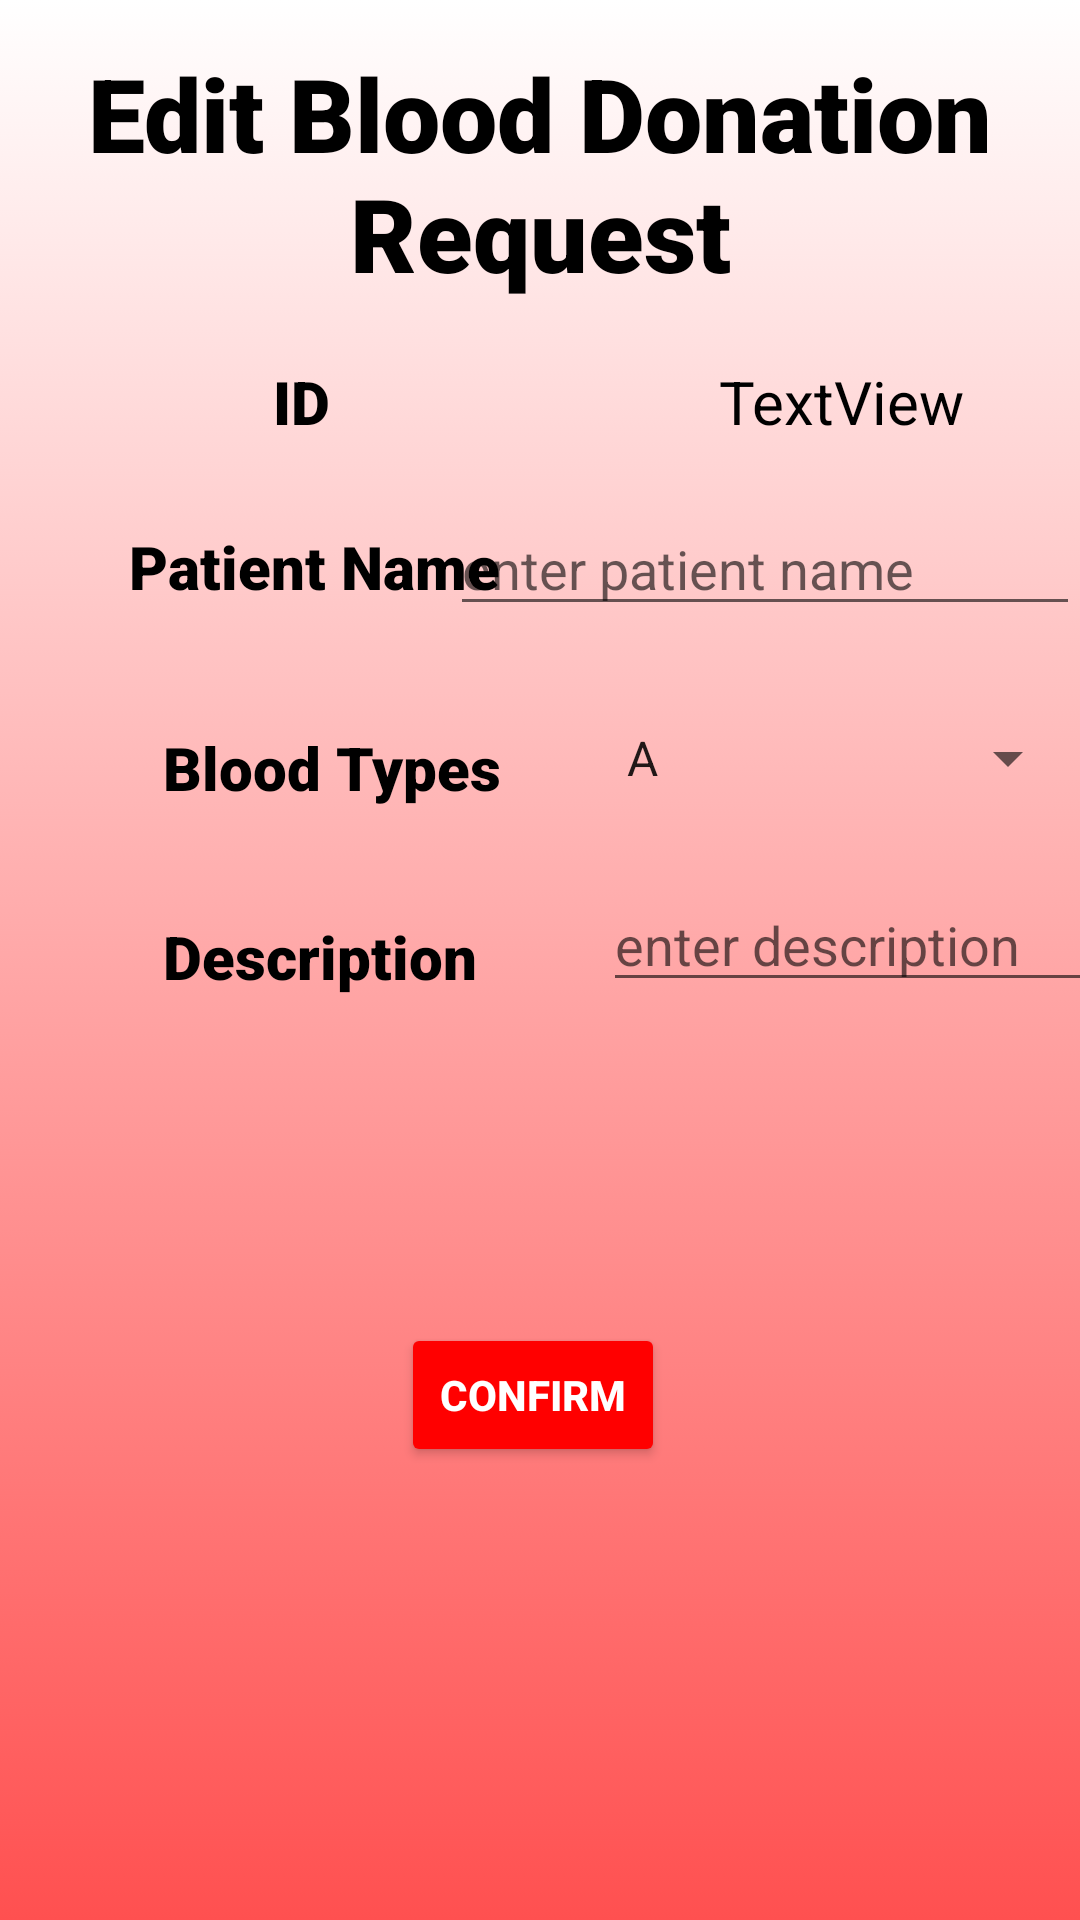

Produce the Android XML layout that renders to this screen, including the resource entries it uses.
<!-- AndroidManifest.xml: application theme Theme.LatestBloodDonationApp -->
<!-- res/layout/fragment_edit_blood_donation_request.xml -->
<?xml version="1.0" encoding="utf-8"?>
<androidx.constraintlayout.widget.ConstraintLayout xmlns:android="http://schemas.android.com/apk/res/android"
    xmlns:app="http://schemas.android.com/apk/res-auto"
    xmlns:tools="http://schemas.android.com/tools"
    android:layout_width="match_parent"
    android:layout_height="match_parent"
    android:background="@drawable/color_gradient_background"
    tools:context=".Admin.EditBloodDonationRequest">

    <EditText
        android:id="@+id/editTextDescription"
        android:layout_width="wrap_content"
        android:layout_height="wrap_content"
        android:layout_marginTop="28dp"
        android:ems="10"
        android:hint="enter description"
        android:inputType="textPersonName"
        android:textSize="18sp"
        app:layout_constraintEnd_toEndOf="parent"
        app:layout_constraintHorizontal_bias="0.0"
        app:layout_constraintStart_toStartOf="@+id/guideline2"
        app:layout_constraintTop_toBottomOf="@+id/spinnerBloodTypes"
        tools:ignore="TouchTargetSizeCheck" />

    <TextView
        android:id="@+id/textViewTitle5"
        android:layout_width="wrap_content"
        android:layout_height="wrap_content"
        android:layout_marginTop="15dp"
        android:text="@string/editBloodDonationRequest2"
        android:textAlignment="center"
        android:textColor="@color/black"
        android:textSize="34sp"
        app:fontFamily="sans-serif-black"
        android:textStyle="bold"
        app:layout_constraintEnd_toEndOf="parent"
        app:layout_constraintStart_toStartOf="parent"
        app:layout_constraintTop_toTopOf="parent" />

    <androidx.constraintlayout.widget.Guideline
        android:id="@+id/guideline2"
        android:layout_width="wrap_content"
        android:layout_height="wrap_content"
        android:orientation="vertical"
        app:layout_constraintGuide_begin="201dp" />

    <TextView
        android:id="@+id/textViewPatientName"
        android:layout_width="wrap_content"
        android:layout_height="wrap_content"
        android:layout_marginTop="28dp"
        android:text="@string/patientName"
        android:textColor="@color/black"
        app:fontFamily="sans-serif-black"
        android:textSize="20sp"
        android:textStyle="bold"
        app:layout_constraintEnd_toStartOf="@+id/guideline2"
        app:layout_constraintHorizontal_bias="0.556"
        app:layout_constraintStart_toStartOf="parent"
        app:layout_constraintTop_toBottomOf="@+id/textViewID2" />

    <TextView
        android:id="@+id/textViewBloodTypes"
        android:layout_width="wrap_content"
        android:layout_height="wrap_content"
        android:layout_marginTop="40dp"
        android:text="@string/bloodTypes"
        android:textColor="@color/black"
        app:fontFamily="sans-serif-black"
        android:textSize="20sp"
        android:textStyle="bold"
        app:layout_constraintEnd_toStartOf="@+id/guideline2"
        app:layout_constraintHorizontal_bias="0.615"
        app:layout_constraintStart_toStartOf="parent"
        app:layout_constraintTop_toBottomOf="@+id/textViewPatientName" />

    <TextView
        android:id="@+id/textViewDescription"
        android:layout_width="wrap_content"
        android:layout_height="wrap_content"
        android:layout_marginTop="36dp"
        android:text="@string/description"
        android:textColor="@color/black"
        app:fontFamily="sans-serif-black"
        android:textSize="20sp"
        android:textStyle="bold"
        app:layout_constraintEnd_toStartOf="@+id/guideline2"
        app:layout_constraintHorizontal_bias="0.565"
        app:layout_constraintStart_toStartOf="parent"
        app:layout_constraintTop_toBottomOf="@+id/textViewBloodTypes" />

    <EditText
        android:id="@+id/editTextPatientName"
        android:layout_width="wrap_content"
        android:layout_height="wrap_content"
        android:layout_marginTop="20dp"
        android:ems="10"
        android:hint="enter patient name"
        android:inputType="textPersonName"
        android:textSize="18sp"
        app:layout_constraintEnd_toEndOf="parent"
        app:layout_constraintHorizontal_bias="1.0"
        app:layout_constraintStart_toStartOf="@+id/guideline2"
        app:layout_constraintTop_toBottomOf="@+id/textViewID3"
        tools:ignore="TouchTargetSizeCheck" />

    <Spinner
        android:id="@+id/spinnerBloodTypes"
        android:layout_width="0dp"
        android:layout_height="wrap_content"
        android:layout_marginTop="32dp"
        android:entries="@array/bloodTypesSpinner"
        app:layout_constraintEnd_toEndOf="parent"
        app:layout_constraintHorizontal_bias="1.0"
        app:layout_constraintStart_toStartOf="@+id/guideline2"
        app:layout_constraintTop_toBottomOf="@+id/editTextPatientName"
        tools:ignore="SpeakableTextPresentCheck,TouchTargetSizeCheck" />

    <Button
        android:id="@+id/buttonConfirm"
        android:layout_width="wrap_content"
        android:layout_height="wrap_content"
        android:layout_marginTop="40dp"
        android:backgroundTint="@color/red"
        android:text="@string/confirm"
        android:textColor="@color/white"
        android:textStyle="bold"
        app:layout_constraintEnd_toEndOf="parent"
        app:layout_constraintHorizontal_bias="0.491"
        app:layout_constraintStart_toStartOf="parent"
        app:layout_constraintTop_toBottomOf="@+id/textViewStatus" />

    <TextView
        android:id="@+id/textViewStatus"
        android:layout_width="wrap_content"
        android:layout_height="wrap_content"
        android:layout_marginTop="40dp"
        android:textColor="@android:color/holo_green_dark"
        android:textSize="20sp"
        app:layout_constraintEnd_toEndOf="parent"
        app:layout_constraintStart_toStartOf="parent"
        app:layout_constraintTop_toBottomOf="@+id/editTextDescription" />

    <TextView
        android:id="@+id/textViewID2"
        android:layout_width="wrap_content"
        android:layout_height="wrap_content"
        android:layout_marginTop="20dp"
        android:text="ID"
        android:textColor="@color/black"
        app:fontFamily="sans-serif-black"
        android:textSize="20sp"
        android:textStyle="bold"
        app:layout_constraintEnd_toStartOf="@+id/guideline2"
        app:layout_constraintStart_toStartOf="parent"
        app:layout_constraintTop_toBottomOf="@+id/textViewTitle5" />

    <TextView
        android:id="@+id/textViewID3"
        android:layout_width="wrap_content"
        android:layout_height="wrap_content"
        android:layout_marginTop="20dp"
        android:text="TextView"
        android:textColor="@color/black"
        android:textSize="20sp"
        app:layout_constraintEnd_toEndOf="parent"
        app:layout_constraintStart_toStartOf="@+id/guideline2"
        app:layout_constraintTop_toBottomOf="@+id/textViewTitle5" />

</androidx.constraintlayout.widget.ConstraintLayout>
<!-- resources referenced by this layout -->
<resources>
  <string-array name="bloodTypesSpinner">
          <item>A</item>
          <item>B</item>
          <item>O</item>
          <item>AB</item>
      </string-array>
  <color name="black">#FF000000</color>
  <color name="red">#FF0000</color>
  <color name="white">#FFFFFFFF</color>
  <!-- drawable color_gradient_background (drawable) -->
  <?xml version="1.0" encoding="utf-8"?>
  <selector xmlns:android="http://schemas.android.com/apk/res/android">
  <item>
  <shape>
      <gradient android:angle="90"
          android:startColor="#FF5050"
          android:endColor="#FFFFFF" android:type="linear" />
  </shape>
  </item>
  </selector>
  <string name="bloodTypes">Blood Types</string>
  <string name="confirm">Confirm</string>
  <string name="description">Description</string>
  <string name="editBloodDonationRequest2">Edit Blood Donation Request</string>
  <string name="patientName">Patient Name</string>
  <style name="Theme.LatestBloodDonationApp" parent="Theme.MaterialComponents.DayNight.DarkActionBar">
          
          <item name="colorPrimary">@color/purple_500</item>
          <item name="colorPrimaryVariant">@color/purple_700</item>
          <item name="colorOnPrimary">@color/white</item>
          
          <item name="colorSecondary">@color/teal_200</item>
          <item name="colorSecondaryVariant">@color/teal_700</item>
          <item name="colorOnSecondary">@color/black</item>
          
          <item name="android:statusBarColor" tools:targetApi="l">?attr/colorPrimaryVariant</item>
          
      </style>
  <color name="purple_500">#FF6200EE</color>
  <color name="purple_700">#FF3700B3</color>
  <color name="teal_200">#FF03DAC5</color>
  <color name="teal_700">#FF018786</color>
</resources>
